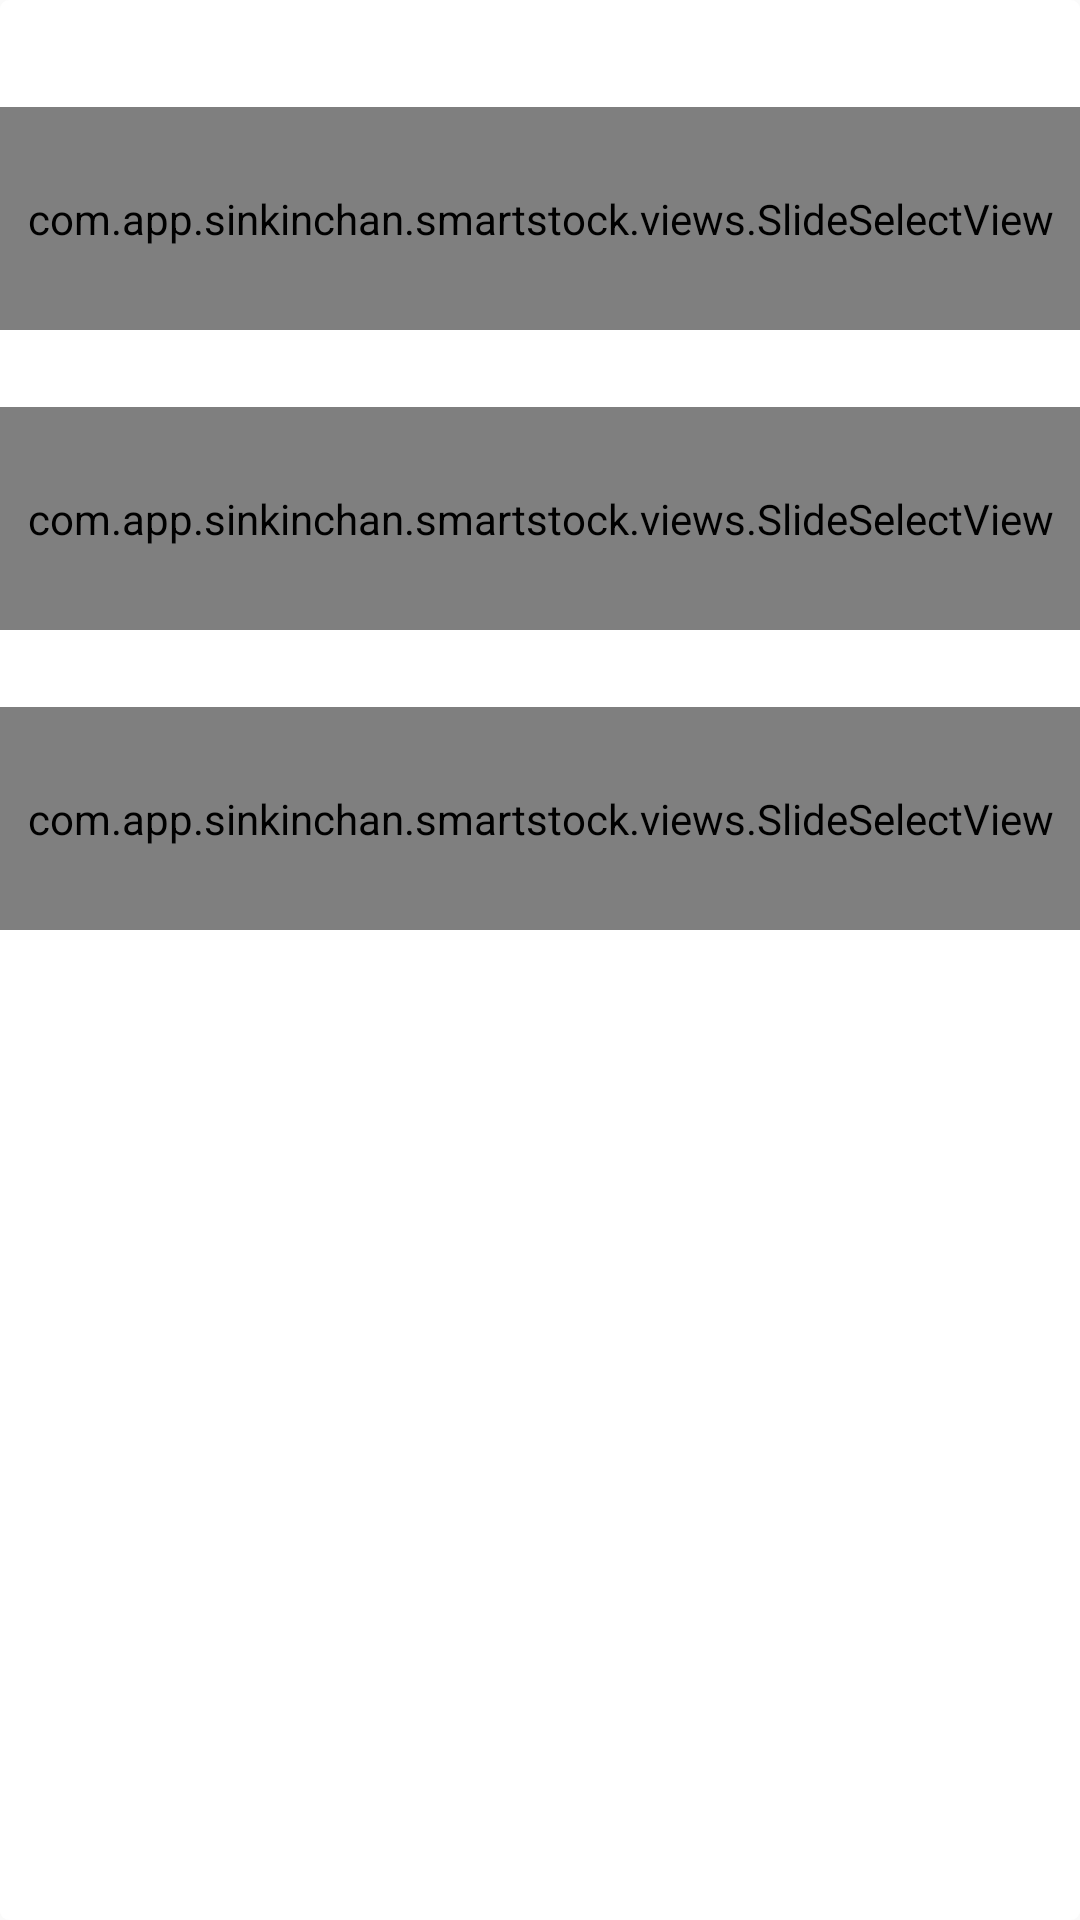

Here is an Android app screen rendered from its layout file. Give the layout XML and the strings, colors and styles it references.
<!-- AndroidManifest.xml: application theme AppTheme -->
<!-- res/layout/dialog_active_stock_setting.xml -->
<?xml version="1.0" encoding="utf-8"?>
<LinearLayout xmlns:android="http://schemas.android.com/apk/res/android"
    xmlns:app="http://schemas.android.com/apk/res-auto"
    android:layout_width="269dp"
    android:layout_height="match_parent"
    android:background="@drawable/dialog_style"
    android:orientation="vertical">

    
    <RelativeLayout
        android:layout_width="match_parent"
        android:layout_height="@dimen/dp100"
        android:layout_marginTop="@dimen/dp10"
        android:background="@color/c8">

        <TextView
            android:id="@+id/tvCurrentValue"
            style="@style/tv_c2_s3"
            android:layout_width="wrap_content"
            android:layout_height="wrap_content"
            android:layout_alignParentTop="true"
            android:layout_centerHorizontal="true"
            android:layout_marginBottom="@dimen/dp4"
            android:layout_marginRight="@dimen/dp10" />

        <com.app.sinkinchan.smartstock.views.SlideSelectView
            android:id="@+id/change_slideSelectView"
            android:layout_width="match_parent"
            android:layout_height="@dimen/dp80"
            android:layout_below="@+id/tvCurrentValue"
            android:layout_centerHorizontal="true"
            android:background="@color/c8"
            app:circleCount="4"
            app:isMoveMode="true"
            app:isShowScale="true"
            app:isShowScaleText="true"
            app:lineColor="@color/c5"
            app:myTextColor="@color/c2">

        </com.app.sinkinchan.smartstock.views.SlideSelectView>


    </RelativeLayout>
    
    <RelativeLayout
        android:layout_width="match_parent"
        android:layout_height="@dimen/dp100"
        android:background="@color/c8">

        <TextView
            android:id="@+id/tvUpCurrentValue"
            style="@style/tv_c2_s3"
            android:layout_width="wrap_content"
            android:layout_height="wrap_content"
            android:layout_alignParentTop="true"
            android:layout_centerHorizontal="true"
            android:layout_marginBottom="@dimen/dp4"
            android:layout_marginRight="@dimen/dp10" />

        <com.app.sinkinchan.smartstock.views.SlideSelectView
            android:id="@+id/up_slideSelectView"
            android:layout_width="match_parent"
            android:layout_height="@dimen/dp80"
            android:layout_below="@+id/tvUpCurrentValue"
            android:layout_centerHorizontal="true"
            android:background="@color/c8"
            app:circleCount="4"
            app:isMoveMode="true"
            app:isShowScale="true"
            app:isShowScaleText="true"
            app:lineColor="@color/c5"
            app:myTextColor="@color/c2">

        </com.app.sinkinchan.smartstock.views.SlideSelectView>


    </RelativeLayout>
    
    <RelativeLayout
        android:layout_width="match_parent"
        android:layout_height="@dimen/dp100"
        android:background="@color/c8">

        <TextView
            android:id="@+id/tvLBCurrentValue"
            style="@style/tv_c2_s3"
            android:layout_width="wrap_content"
            android:layout_height="wrap_content"
            android:layout_alignParentTop="true"
            android:layout_centerHorizontal="true"
            android:layout_marginBottom="@dimen/dp4"
            android:layout_marginRight="@dimen/dp10" />

        <com.app.sinkinchan.smartstock.views.SlideSelectView
            android:id="@+id/lb_slideSelectView"
            android:layout_width="match_parent"
            android:layout_height="@dimen/dp80"
            android:layout_below="@+id/tvLBCurrentValue"
            android:layout_centerHorizontal="true"
            android:background="@color/c8"
            app:circleCount="4"
            app:isMoveMode="true"
            app:isShowScale="true"
            app:isShowScaleText="true"
            app:lineColor="@color/c5"
            app:myTextColor="@color/c2">

        </com.app.sinkinchan.smartstock.views.SlideSelectView>


    </RelativeLayout>

</LinearLayout>
<!-- resources referenced by this layout -->
<resources>
  <color name="c2">#292929</color>
  <color name="c5">#939393</color>
  <color name="c8">#ffffff</color>
  <dimen name="dp10">10dp</dimen>
  <dimen name="dp100">100dp</dimen>
  <dimen name="dp4">4dp</dimen>
  <dimen name="dp80">80dp</dimen>
  <!-- drawable dialog_style (drawable) -->
  <?xml version="1.0" encoding="utf-8"?>
  <selector xmlns:android="http://schemas.android.com/apk/res/android">
      <item>
          <shape>
              <corners android:radius="@dimen/dp3" />
              <solid android:color="@color/c8"></solid>
          </shape>
      </item>
  
      
  
  </selector>
  <style name="tv_c2_s3">
          <item name="android:textColor">@color/c2</item>
          <item name="android:textSize">@dimen/s3</item>
      </style>
  <style name="AppTheme" parent="Theme.AppCompat.Light.DarkActionBar">
          
          <item name="colorPrimary">@color/md_red_a400</item>
          <item name="colorPrimaryDark">@color/md_red_a700</item>
          <item name="colorAccent">@color/c9</item>
          <item name="popupMenuStyle">@style/Theme.PopupMenu</item>
          <item name="textAllCaps">false</item>
      </style>
  <dimen name="dp3">3dp</dimen>
  <dimen name="s3">16sp</dimen>
  <color name="md_red_a400">#ff1744</color>
  <color name="md_red_a700">#d50000</color>
  <color name="c9">#12a0eb</color>
  <style name="Theme.PopupMenu" parent="@android:style/Widget.PopupMenu">
          <item name="android:popupBackground">@color/c8</item>
          <item name="android:popupAnimationStyle">@style/PopupAnimation</item>
      </style>
  <style name="PopupAnimation" mce_bogus="1" parent="android:Animation">
          <item name="android:windowEnterAnimation">@anim/popup_menu_show</item>
          <item name="android:windowExitAnimation">@anim/popup_menu_hide</item>
      </style>
</resources>
